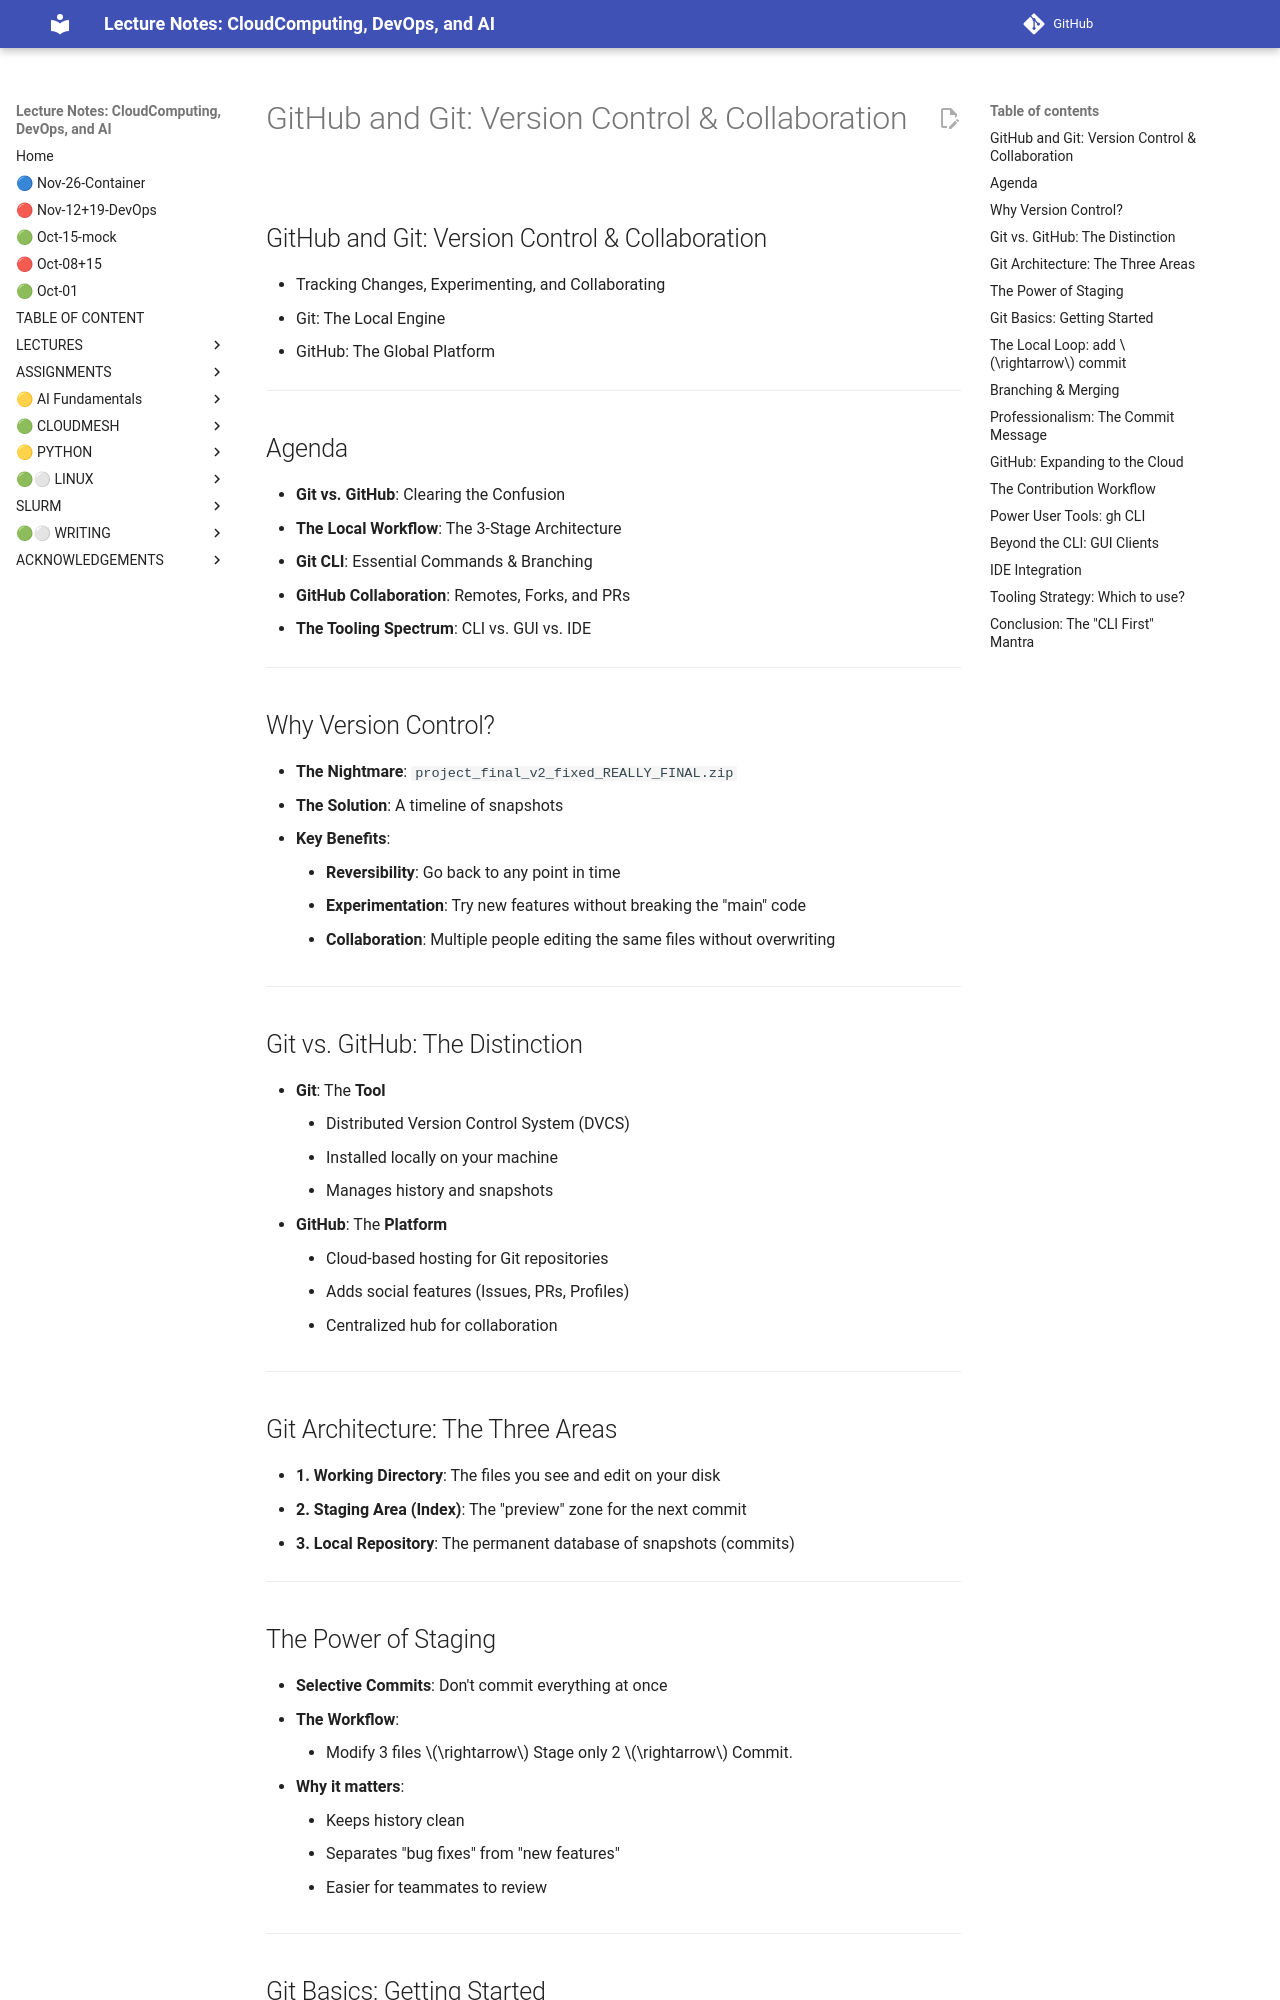

repository: cloudmesh-ai/cloudmesh-ai-lecture · page: section/linux/slides/github-talk/index.html · generator: mkdocs

# GitHub and Git: Version Control & Collaboration

## GitHub and Git: Version Control & Collaboration
- Tracking Changes, Experimenting, and Collaborating
- Git: The Local Engine
- GitHub: The Global Platform

<!-- speaker notes
Welcome everyone. Today we are talking about the most essential tools in a developer's toolkit: Git and GitHub. While we often use these terms interchangeably, they are fundamentally different tools that, when combined, form the backbone of modern software engineering.
-->

---

## Agenda
- **Git vs. GitHub**: Clearing the Confusion
- **The Local Workflow**: The 3-Stage Architecture
- **Git CLI**: Essential Commands & Branching
- **GitHub Collaboration**: Remotes, Forks, and PRs
- **The Tooling Spectrum**: CLI vs. GUI vs. IDE

<!-- speaker notes
Our goal today is to move from "I just use the commands I found on StackOverflow" to a conceptual understanding of how version control works. We'll start with the basics of Git, move to the collaboration power of GitHub, and finish by discussing which tools to use for different scenarios.
-->

---

## Why Version Control?
- **The Nightmare**: `project_final_v2_fixed_REALLY_FINAL.zip`
- **The Solution**: A timeline of snapshots
- **Key Benefits**:
    - **Reversibility**: Go back to any point in time
    - **Experimentation**: Try new features without breaking the "main" code
    - **Collaboration**: Multiple people editing the same files without overwriting

<!-- speaker notes
Before Git, people managed versions by renaming files or zipping folders. It was a disaster. Version control gives us a "time machine" for our code. We can experiment wildly on a branch, and if it fails, we just delete it and return to the last known working state.
-->

---

## Git vs. GitHub: The Distinction
- **Git**: The **Tool**
    - Distributed Version Control System (DVCS)
    - Installed locally on your machine
    - Manages history and snapshots
- **GitHub**: The **Platform**
    - Cloud-based hosting for Git repositories
    - Adds social features (Issues, PRs, Profiles)
    - Centralized hub for collaboration

<!-- speaker notes
This is the most important distinction. Git is the engine; GitHub is the garage. You can use Git without GitHub (by hosting your own server or just working locally), but you can't use GitHub without Git. Git tracks the history; GitHub hosts that history and adds a layer of project management.
-->

---

## Git Architecture: The Three Areas
- **1. Working Directory**: The files you see and edit on your disk
- **2. Staging Area (Index)**: The "preview" zone for the next commit
- **3. Local Repository**: The permanent database of snapshots (commits)

<!-- speaker notes
Understanding these three areas is the "Aha!" moment for Git. Most beginners think they just "save" a file to Git. In reality, you modify a file (Working Directory), you tell Git "I want this specific change to be part of my next snapshot" (Staging), and then you permanently record that snapshot (Local Repository).
-->

---

## The Power of Staging
- **Selective Commits**: Don't commit everything at once
- **The Workflow**:
    - Modify 3 files $\rightarrow$ Stage only 2 $\rightarrow$ Commit.
- **Why it matters**:
    - Keeps history clean
    - Separates "bug fixes" from "new features"
    - Easier for teammates to review

<!-- speaker notes
The Staging Area is a filter. Imagine you're working on a feature but find a tiny typo in another file. You don't want your "Add New Feature" commit to include a "Fix Typo" change. You stage the feature changes, commit them, and then stage the typo fix separately. This creates a clean, readable history.
-->

---
